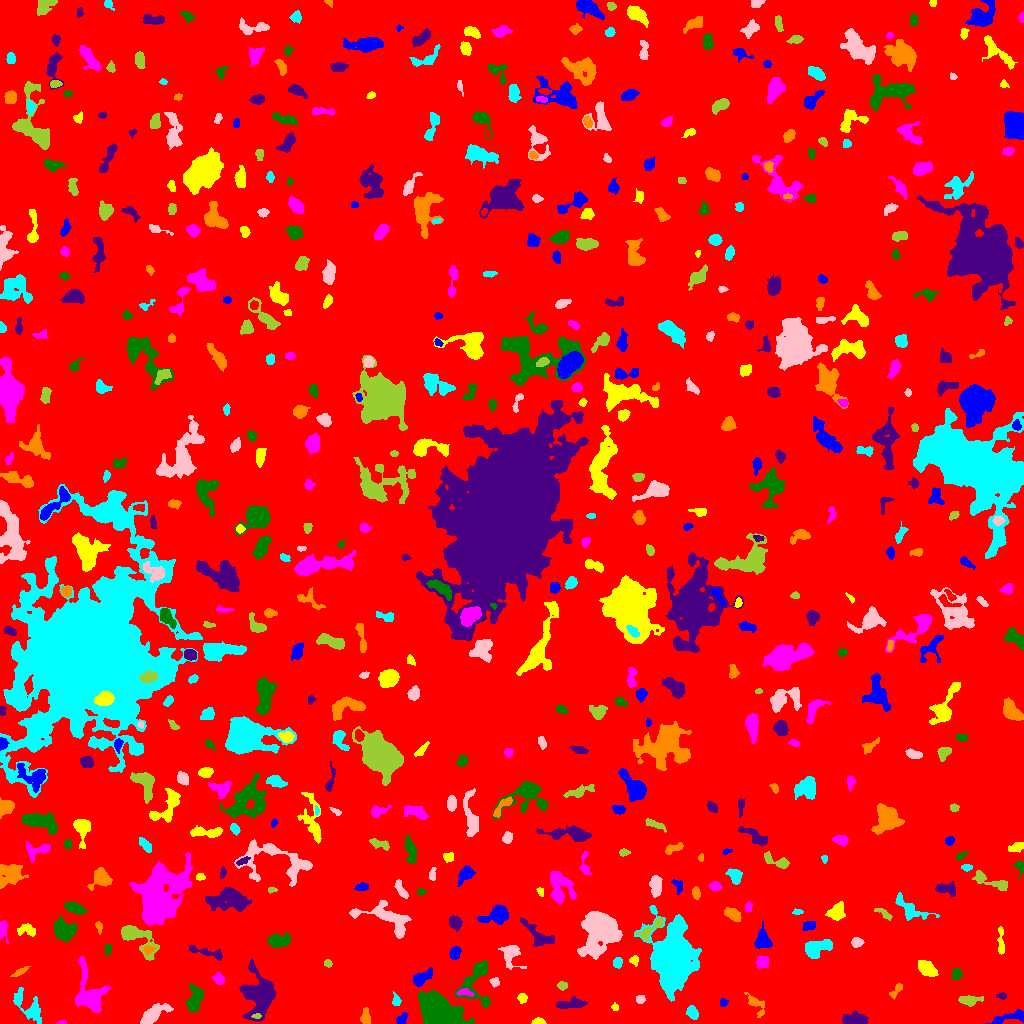

Source data for this figure (header and first rows):
ID, X, Y, A, B, theta, total_flux, mu_max, mu_median, mu_mean, R_fwhm, R_e, R10, R90, x_start, x_end, y_start, y_end, area, greylevel
0, 516.8, 511.2, 300.5, 294, -0.9757, 1444020, 10.0, 1.0, 1.716, 132.8, 232.4, 88.22, 386.4, 0, 1023, 0, 1023, 841431, 1.716
1, 1014, 7.324, 9.093, 2.319, 0.2518, 451.0, 7.0, 1.0, 1.864, 3.742, 3.613, 1.382, 6.531, 985, 1023, 0, 14, 242, 6.864
2, 538.4, 1.749, 2.835, 1.434, 0.03341, 271.0, 7.0, 4.0, 3.474, 3.613, 2.523, 0.9772, 3.827, 531, 546, 0, 6, 78, 8.474
3, 61.55, 0.789, 2.154, 0.853, 0.08163, 109.0, 9.0, 2.0, 3.028, 1.693, 1.493, 0.5642, 2.646, 56, 66, 0, 3, 36, 8.028
4, 440.2, 9.831, 9.63, 6.513, -0.4433, 13515, 37.0, 8.0, 11.41, 9.305, 8.777, 3.523, 15.18, 418, 474, 0, 33, 1185, 15.41
5, 854.4, 3.654, 6.529, 2.69, -0.0471, 1140, 10.0, 4.0, 4.335, 6.155, 4.886, 1.954, 7.632, 842, 868, 0, 13, 263, 8.335
6, 365.5, 5.989, 4.093, 2.268, -1.509, 443.0, 7.0, 3.0, 3.257, 4.107, 3.7, 1.382, 5.726, 360, 370, 0, 16, 136, 7.257
7, 692.5, 11.23, 3.002, 2.131, -0.9001, 349.0, 6.0, 2.0, 2.511, 4.549, 3.241, 1.262, 5.046, 686, 698, 4, 18, 139, 7.511
8, 153, 9.261, 7.577, 3.116, 0.5707, 2010, 11.0, 5.0, 5.552, 7.092, 5.726, 2.394, 9.236, 140, 173, 0, 20, 362, 8.552
9, 256.6, 6.951, 2.008, 1.087, 0.06202, 103.0, 6.0, 2.0, 2.191, 2.646, 1.784, 0.5642, 2.821, 251, 261, 5, 10, 47, 15.19
10, 654.2, 3.088, 6.792, 1.986, -0.3148, 194.0, 3.0, 1.0, 1.26, 4.297, 3.7, 1.382, 5.836, 642, 667, 0, 10, 154, 7.26
11, 401.6, 4.505, 2.914, 1.866, 0.7568, 275.0, 7.0, 2.0, 2.67, 3.241, 2.877, 0.9772, 4.583, 396, 408, 0, 11, 103, 7.67
12, 615.1, 16.44, 1.83, 1.613, -1.22, 77.0, 3.0, 1.0, 1.54, 2.706, 2.111, 0.7979, 3.385, 611, 618, 13, 21, 50, 6.54
13, 89.19, 29.05, 11.5, 6.849, -1.336, 3990, 13.0, 4.0, 5.407, 8.63, 7.979, 3.241, 13.39, 75, 110, 11, 67, 738, 8.407
14, 476.6, 43.96, 12.94, 7.39, 1.335, 1902, 11.0, 3.0, 3.39, 5.47, 6.817, 2.523, 11.24, 454, 490, 16, 63, 561, 8.39
15, 570.7, 19.38, 6.98, 2.237, 0.09913, 468.0, 4.0, 2.0, 1.926, 6.77, 4.72, 1.871, 7.291, 556, 587, 15, 27, 243, 6.926
16, 755.3, 19.59, 6.711, 2.604, -0.9062, 359.0, 6.0, 1.0, 1.832, 3.989, 3.785, 1.382, 6.699, 744, 764, 6, 31, 196, 6.832
17, 30.97, 15.64, 8.907, 4.543, -0.8157, 1051, 12.0, 2.0, 2.52, 3.909, 5.015, 1.693, 9.934, 13, 41, 0, 36, 417, 6.52
18, 640.1, 24.17, 2.237, 1.672, 0.326, 120.0, 4.0, 1.5, 1.579, 3.478, 2.394, 0.7979, 3.785, 636, 645, 20, 28, 76, 6.579
19, 969.2, 23.16, 5.486, 2.243, -0.005992, 582.0, 7.0, 3.0, 3.047, 4.886, 4.26, 1.596, 6.676, 958, 983, 17, 28, 191, 7.047
20, 114.4, 15.64, 5.635, 2.344, 1.075, 348.0, 3.0, 2.0, 2.023, 6.232, 4.297, 1.871, 6.555, 108, 125, 8, 26, 172, 6.023
21, 723.1, 20.37, 2.189, 1.466, 0.08906, 62.0, 2.0, 1.0, 0.9841, 3.742, 2.185, 0.9772, 3.432, 720, 728, 17, 25, 63, 5.984
22, 522.3, 25.36, 2.377, 2.267, 1.153, 277.0, 6.0, 3.0, 3.221, 4.297, 2.985, 1.128, 4.583, 517, 527, 20, 30, 86, 7.221
23, 464.6, 30.82, 4.399, 1.597, -0.1087, 217.0, 5.0, 2.0, 2.17, 3.338, 3.09, 1.262, 4.918, 456, 474, 27, 35, 100, 11.17
24, 194.2, 23.36, 7.697, 3.673, 1.376, 887.0, 7.0, 2.0, 2.656, 4.37, 5.917, 2.111, 9.132, 185, 203, 11, 40, 334, 6.656
25, 1002, 27.5, 2.461, 1.48, -9.406443689855324e-13, 66.0, 3.0, 1.0, 1.048, 2.111, 2.111, 0.7979, 3.613, 996, 1006, 24, 31, 63, 7.048
26, 896.8, 33.69, 4.639, 1.797, 0.9088, 202.0, 4.0, 2.0, 1.87, 4.37, 3.038, 1.262, 4.886, 889, 902, 24, 40, 108, 6.87
27, 396.3, 22.55, 3, 1.966, -1.416, 212.0, 5.0, 2.0, 2.382, 3.478, 2.932, 1.128, 4.514, 392, 401, 18, 32, 89, 6.382
28, 494.6, 41.68, 2.125, 1.964, 0.9327, 184.0, 6.0, 2.0, 2.359, 3.241, 2.523, 0.9772, 4.068, 489, 499, 36, 46, 78, 7.359
29, 562.5, 38.17, 2.329, 1.721, -0.06522, 206.0, 6.0, 2.0, 2.575, 3.478, 2.523, 0.9772, 3.989, 557, 567, 33, 42, 80, 7.575
30, 322.4, 17.73, 13.86, 7.231, 0.9278, 3717, 10.0, 3.0, 3.48, 9.739, 10.17, 3.7, 15.98, 301, 348, 0, 48, 1068, 7.48
31, 421.1, 45.11, 5.288, 2.687, 0.5895, 961.0, 11.0, 3.0, 4.252, 4.478, 4.26, 1.693, 7.203, 413, 432, 37, 56, 226, 9.252
32, 927, 54.42, 5.686, 2.989, -0.6824, 974.0, 8.0, 4.0, 3.805, 6.723, 5.171, 2.034, 7.818, 918, 938, 47, 63, 256, 7.805
33, 218.7, 44.77, 2.78, 2.393, -0.6348, 392.0, 8.0, 3.0, 3.35, 4.146, 3.192, 1.262, 5.046, 212, 224, 39, 51, 117, 7.35
34, 956.3, 49.66, 2.725, 2.096, 1.288, 182.0, 4.0, 2.0, 1.67, 4.478, 3.038, 1.128, 4.687, 952, 962, 44, 55, 109, 6.67
35, 260.4, 28.71, 10.5, 7.101, 1.547, 6807, 27.0, 5.0, 6.72, 6.652, 8.234, 3.038, 14.57, 239, 275, 2, 65, 1013, 10.72
36, 19.8, 51.6, 4.493, 1.402, 0.5162, 183.0, 3.0, 2.0, 1.867, 4.297, 3.141, 1.382, 4.983, 10, 30, 47, 57, 98, 5.867
37, 617.4, 60.82, 2.725, 2.253, 1.475, 235.0, 5.0, 3.0, 2.474, 3.949, 3.29, 1.262, 4.82, 613, 622, 55, 66, 95, 6.474
38, 510.1, 70.25, 5.387, 4.362, -1.446, 995.0, 9.0, 3.0, 3.328, 5.14, 4.886, 1.871, 8.215, 498, 526, 54, 78, 299, 7.328
39, 327.7, 60.09, 1.976, 1.775, -0.585, 160.0, 6.0, 3.0, 2.667, 3.141, 2.394, 0.7979, 3.7, 324, 332, 56, 64, 60, 7.667
40, 877.9, 65.14, 1.833, 1.594, 1.532, 58.0, 2.0, 1.0, 0.9355, 3.613, 2.111, 0.7979, 3.338, 874, 882, 60, 69, 62, 7.935
41, 454.8, 70.88, 2.885, 2.158, 1.125, 400.0, 8.0, 2.0, 3.008, 4.184, 3.192, 1.262, 5.078, 449, 461, 64, 77, 133, 8.008
42, 634.3, 62.69, 2.212, 1.912, -1.272, 133.0, 5.0, 1.0, 1.705, 2.459, 2.394, 0.7979, 4.029, 629, 638, 57, 68, 78, 6.705
43, 762.1, 61, 3.159, 2.78, 0.5083, 512.0, 7.0, 3.0, 3.459, 4.618, 3.7, 1.493, 5.836, 756, 768, 55, 68, 148, 7.459
44, 107.5, 74.34, 3.001, 1.45, -0.0, 82.0, 2.0, 1.0, 1.123, 4.442, 2.523, 1.128, 4.107, 105, 111, 68, 79, 73, 6.123
45, 207.3, 70.75, 11.03, 1.978, -0.2472, 366.0, 5.0, 2.0, 1.702, 3.827, 4.406, 1.596, 7.136, 189, 222, 63, 78, 215, 6.702
46, 148.2, 73.94, 2.699, 1.898, 0.1673, 186.0, 4.0, 2.0, 2.114, 4.222, 2.821, 1.128, 4.442, 143, 155, 69, 78, 88, 10.11
47, 817.2, 75.3, 7.525, 3.434, 0.3363, 1616, 9.0, 4.0, 4.321, 7.069, 5.836, 2.326, 9.202, 805, 832, 65, 84, 374, 8.321
48, 856.7, 80.83, 2.736, 2.123, 0.06072, 393.0, 10.0, 3.0, 3.606, 3.29, 3.038, 1.128, 4.951, 851, 864, 76, 86, 109, 7.606
49, 136.3, 87.19, 11.96, 5.223, -0.6568, 1757, 10.0, 3.0, 3.432, 6.308, 6.628, 2.459, 10.9, 121, 159, 63, 98, 512, 7.432
50, 227.2, 86.96, 3.108, 1.193, -0.06325, 72.0, 2.0, 1.0, 0.7912, 4.146, 2.326, 0.9772, 3.827, 221, 234, 83, 90, 91, 6.791
51, 762.9, 82.53, 4.564, 3.557, -1.427, 1058, 10.0, 3.5, 4.069, 5.499, 4.618, 1.871, 7.611, 754, 772, 75, 102, 260, 8.069
52, 1001, 80.21, 7.582, 1.5, -1.535, 311.0, 5.0, 2.0, 2.101, 3.613, 3.478, 1.382, 6.05, 997, 1004, 69, 97, 148, 6.101
53, 2.858, 93.26, 5.28, 2.185, -1.563, 309.0, 4.0, 2.0, 2.255, 5.528, 3.656, 1.493, 5.781, 0, 8, 80, 103, 137, 6.255
54, 278.9, 82.55, 5.442, 2.878, 0.1502, 1156, 10.0, 4.0, 4.25, 6.155, 4.983, 1.954, 7.797, 267, 290, 76, 91, 272, 8.25
55, 538.4, 87.15, 9.925, 3.835, -0.6981, 942.0, 7.0, 2.0, 2.684, 5.046, 5.809, 2.111, 9.219, 520, 554, 77, 106, 351, 6.684
56, 98.67, 97.12, 2.227, 1.538, -1.278, 78.0, 3.0, 1.0, 1.114, 2.764, 2.111, 0.7979, 3.385, 95, 102, 89, 102, 70, 6.114
57, 672.1, 64.22, 15.33, 8.874, -1.53, 33977, 45.0, 9.0, 12.95, 12.96, 12.94, 5.078, 22.72, 634, 701, 22, 118, 2624, 15.95
58, 599.5, 91.95, 12.14, 9.029, 1.297, 5395, 10.0, 4.0, 4.14, 12.82, 10.88, 4.26, 17.36, 577, 622, 64, 112, 1303, 8.14
59, 650.9, 94.67, 9.194, 2.453, 0.714, 453.0, 5.0, 2.0, 2.147, 4.687, 4.618, 1.784, 7.203, 635, 663, 83, 106, 211, 8.147
... 563 more rows
